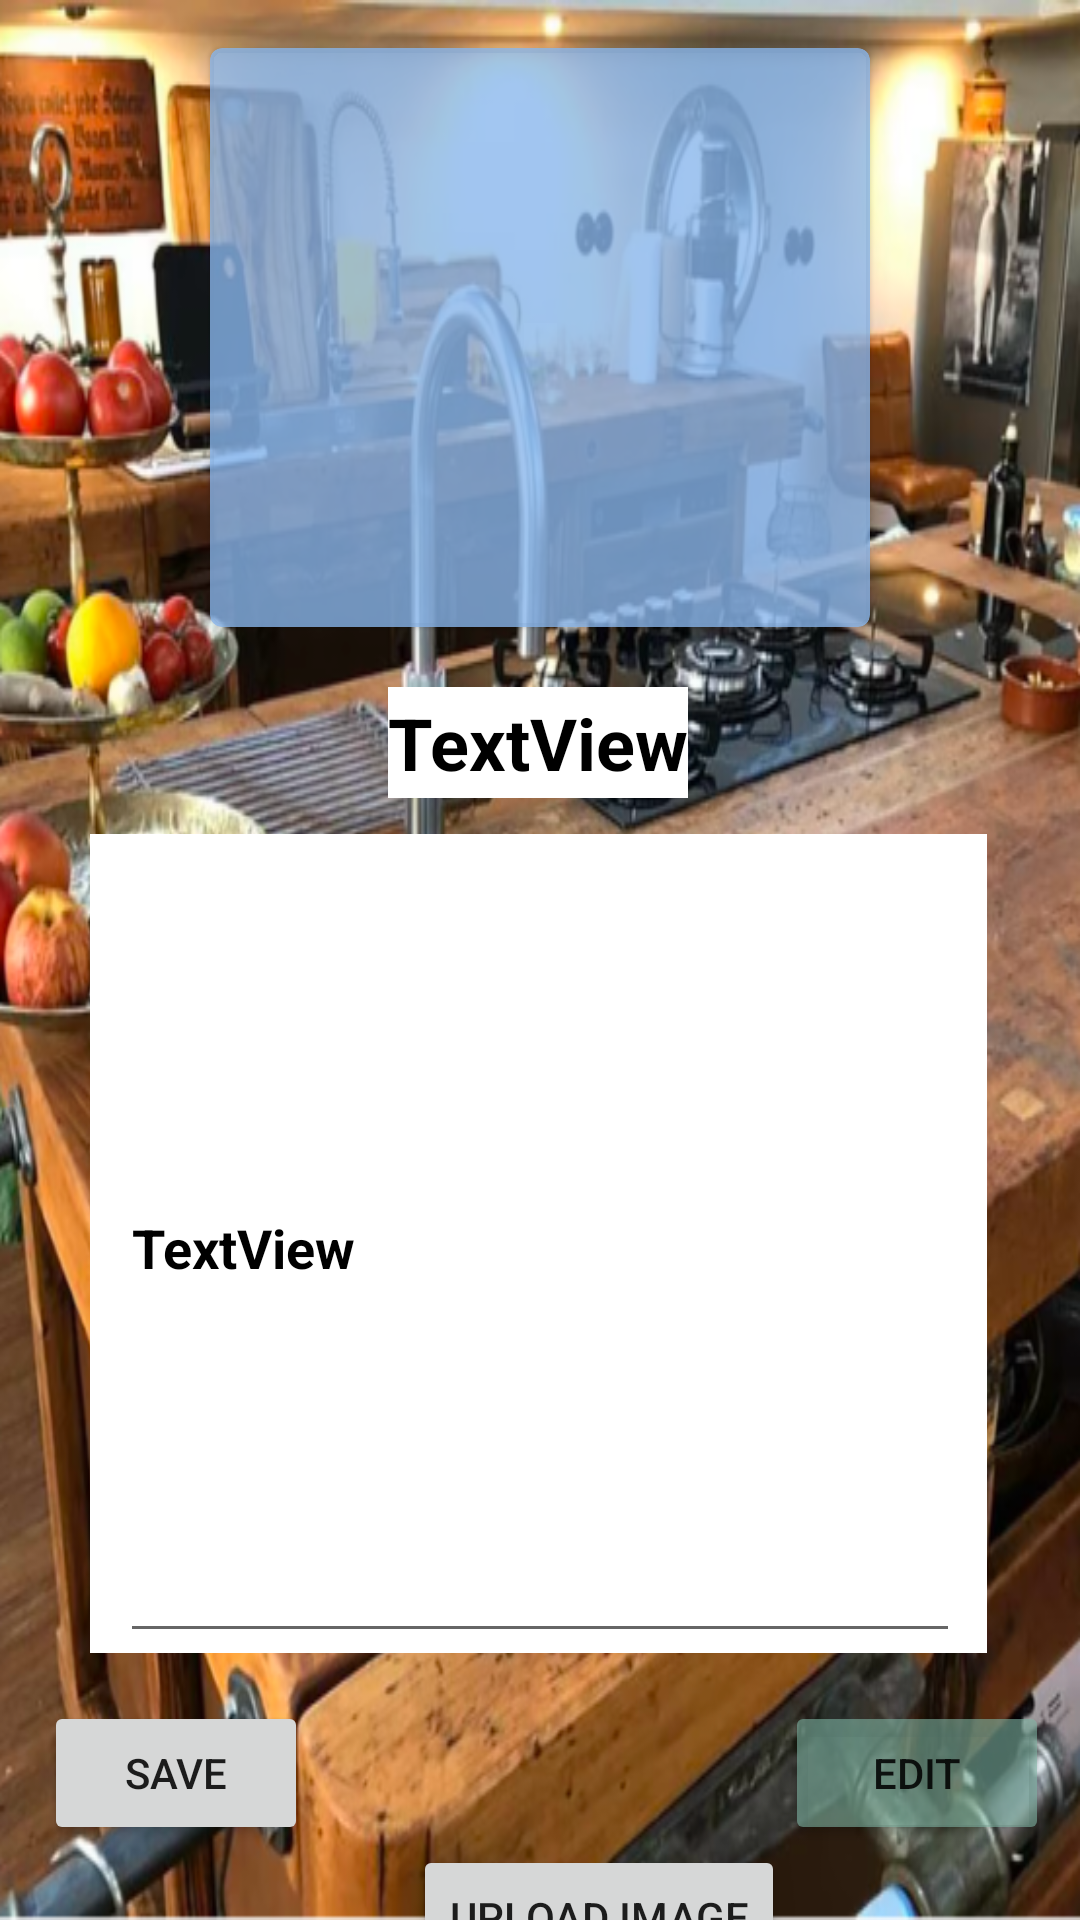

Produce the Android XML layout that renders to this screen, including the resource entries it uses.
<!-- AndroidManifest.xml: application theme Theme.Abschlussprojekt -->
<!-- res/layout/fragment_cooking_details.xml -->
<?xml version="1.0" encoding="utf-8"?>
<androidx.constraintlayout.widget.ConstraintLayout xmlns:android="http://schemas.android.com/apk/res/android"
    xmlns:app="http://schemas.android.com/apk/res-auto"
    xmlns:tools="http://schemas.android.com/tools"
    android:layout_width="match_parent"
    android:layout_height="match_parent"
    android:background="@drawable/background_cooking_details"
    tools:context=".ui.cookingDetailsFragment">

    <com.google.android.material.card.MaterialCardView
        android:id="@+id/materialCardView"
        android:layout_width="220dp"
        android:layout_height="193dp"
        android:layout_marginTop="16dp"
        android:backgroundTint="#C98AB7ED"
        app:layout_constraintEnd_toEndOf="parent"
        app:layout_constraintStart_toStartOf="parent"
        app:layout_constraintTop_toTopOf="parent">

        <androidx.constraintlayout.widget.ConstraintLayout
            android:layout_width="match_parent"
            android:layout_height="match_parent">

            <ImageView
                android:id="@+id/imgCoverDetail"
                android:layout_width="200dp"
                android:layout_height="170dp"
                android:layout_marginTop="13dp"
                android:layout_marginBottom="12dp"
                app:layout_constraintBottom_toBottomOf="parent"
                app:layout_constraintEnd_toEndOf="parent"
                app:layout_constraintStart_toStartOf="parent"
                app:layout_constraintTop_toTopOf="parent"
                tools:src="@tools:sample/avatars" />
        </androidx.constraintlayout.widget.ConstraintLayout>

    </com.google.android.material.card.MaterialCardView>

    <EditText
        android:id="@+id/tvRecipeName"
        android:layout_width="wrap_content"
        android:layout_height="37dp"
        app:layout_constraintWidth_min="20dp"
        android:layout_marginStart="63dp"
        android:layout_marginTop="20dp"
        android:layout_marginEnd="65dp"
        android:background="@color/white"
        android:clickable="true"
        android:focusable="true"
        android:focusableInTouchMode="true"
        android:text="TextView"
        android:textSize="24sp"
        android:textColor="@color/black"
        android:textStyle="bold"
        app:layout_constraintEnd_toEndOf="@+id/materialCardView"
        app:layout_constraintHorizontal_bias="0.497"
        app:layout_constraintStart_toStartOf="@+id/materialCardView"
        app:layout_constraintTop_toBottomOf="@+id/materialCardView" />

    <Button
        android:id="@+id/buttonEdit"
        android:layout_width="wrap_content"
        android:layout_height="wrap_content"
        android:layout_marginStart="80dp"
        android:layout_marginTop="16dp"
        android:layout_marginEnd="52dp"
        android:backgroundTint="#997DB2A2"
        android:text="EDIT"
        app:layout_constraintEnd_toEndOf="parent"
        app:layout_constraintStart_toEndOf="@+id/SAVE"
        app:layout_constraintTop_toBottomOf="@+id/sv_tv_recipe" />

    <ScrollView
        android:id="@+id/sv_tv_recipe"
        android:layout_width="299dp"
        android:layout_height="273dp"
        android:layout_marginTop="12dp"
        android:background="@color/white"
        android:clickable="true"
        android:fillViewport="true"
        android:focusable="true"
        android:focusableInTouchMode="true"
        android:scrollbars="vertical"
        app:layout_constraintEnd_toEndOf="@+id/tvRecipeName"
        app:layout_constraintStart_toStartOf="@+id/tvRecipeName"
        app:layout_constraintTop_toBottomOf="@+id/tvRecipeName">

        <EditText
            android:id="@+id/tvRecipe"
            android:layout_width="280dp"
            android:layout_height="wrap_content"
            android:layout_marginLeft="10dp"
            android:clickable="true"
            android:focusable="true"
            android:textColor="@color/black"
            android:textStyle="bold"
            android:focusableInTouchMode="true"
            android:text="TextView" />
    </ScrollView>

    <Button
        android:id="@+id/SAVE"
        android:layout_width="wrap_content"
        android:layout_height="wrap_content"
        android:layout_marginStart="56dp"
        android:layout_marginTop="16dp"
        android:layout_marginEnd="79dp"
        android:text="SAVE"
        app:layout_constraintEnd_toStartOf="@+id/buttonEdit"
        app:layout_constraintHorizontal_bias="0.452"
        app:layout_constraintStart_toStartOf="parent"
        app:layout_constraintTop_toBottomOf="@+id/sv_tv_recipe" />

    <Button
        android:id="@+id/upImg"
        android:layout_width="wrap_content"
        android:layout_height="wrap_content"
        android:layout_marginStart="13dp"
        android:layout_marginTop="64dp"
        android:text="Upload Image"
        app:layout_constraintEnd_toStartOf="@+id/buttonEdit"
        app:layout_constraintHorizontal_bias="1.0"
        app:layout_constraintStart_toEndOf="@+id/SAVE"
        app:layout_constraintTop_toBottomOf="@+id/sv_tv_recipe" />


</androidx.constraintlayout.widget.ConstraintLayout>
<!-- resources referenced by this layout -->
<resources>
  <!-- drawable background_cooking_details: png bitmap (drawable, 893271 bytes) -->
  <style name="Theme.Abschlussprojekt" parent="Base.Theme.Abschlussprojekt" />
  <style name="Base.Theme.Abschlussprojekt" parent="Theme.MaterialComponents.DayNight.DarkActionBar">
          
          
      </style>
  <!-- not gathered from this repository: default colours our renderer supplied (Android Studio template values) -->
  <color name="black">#FF000000</color>
  <color name="white">#FFFFFFFF</color>
</resources>
